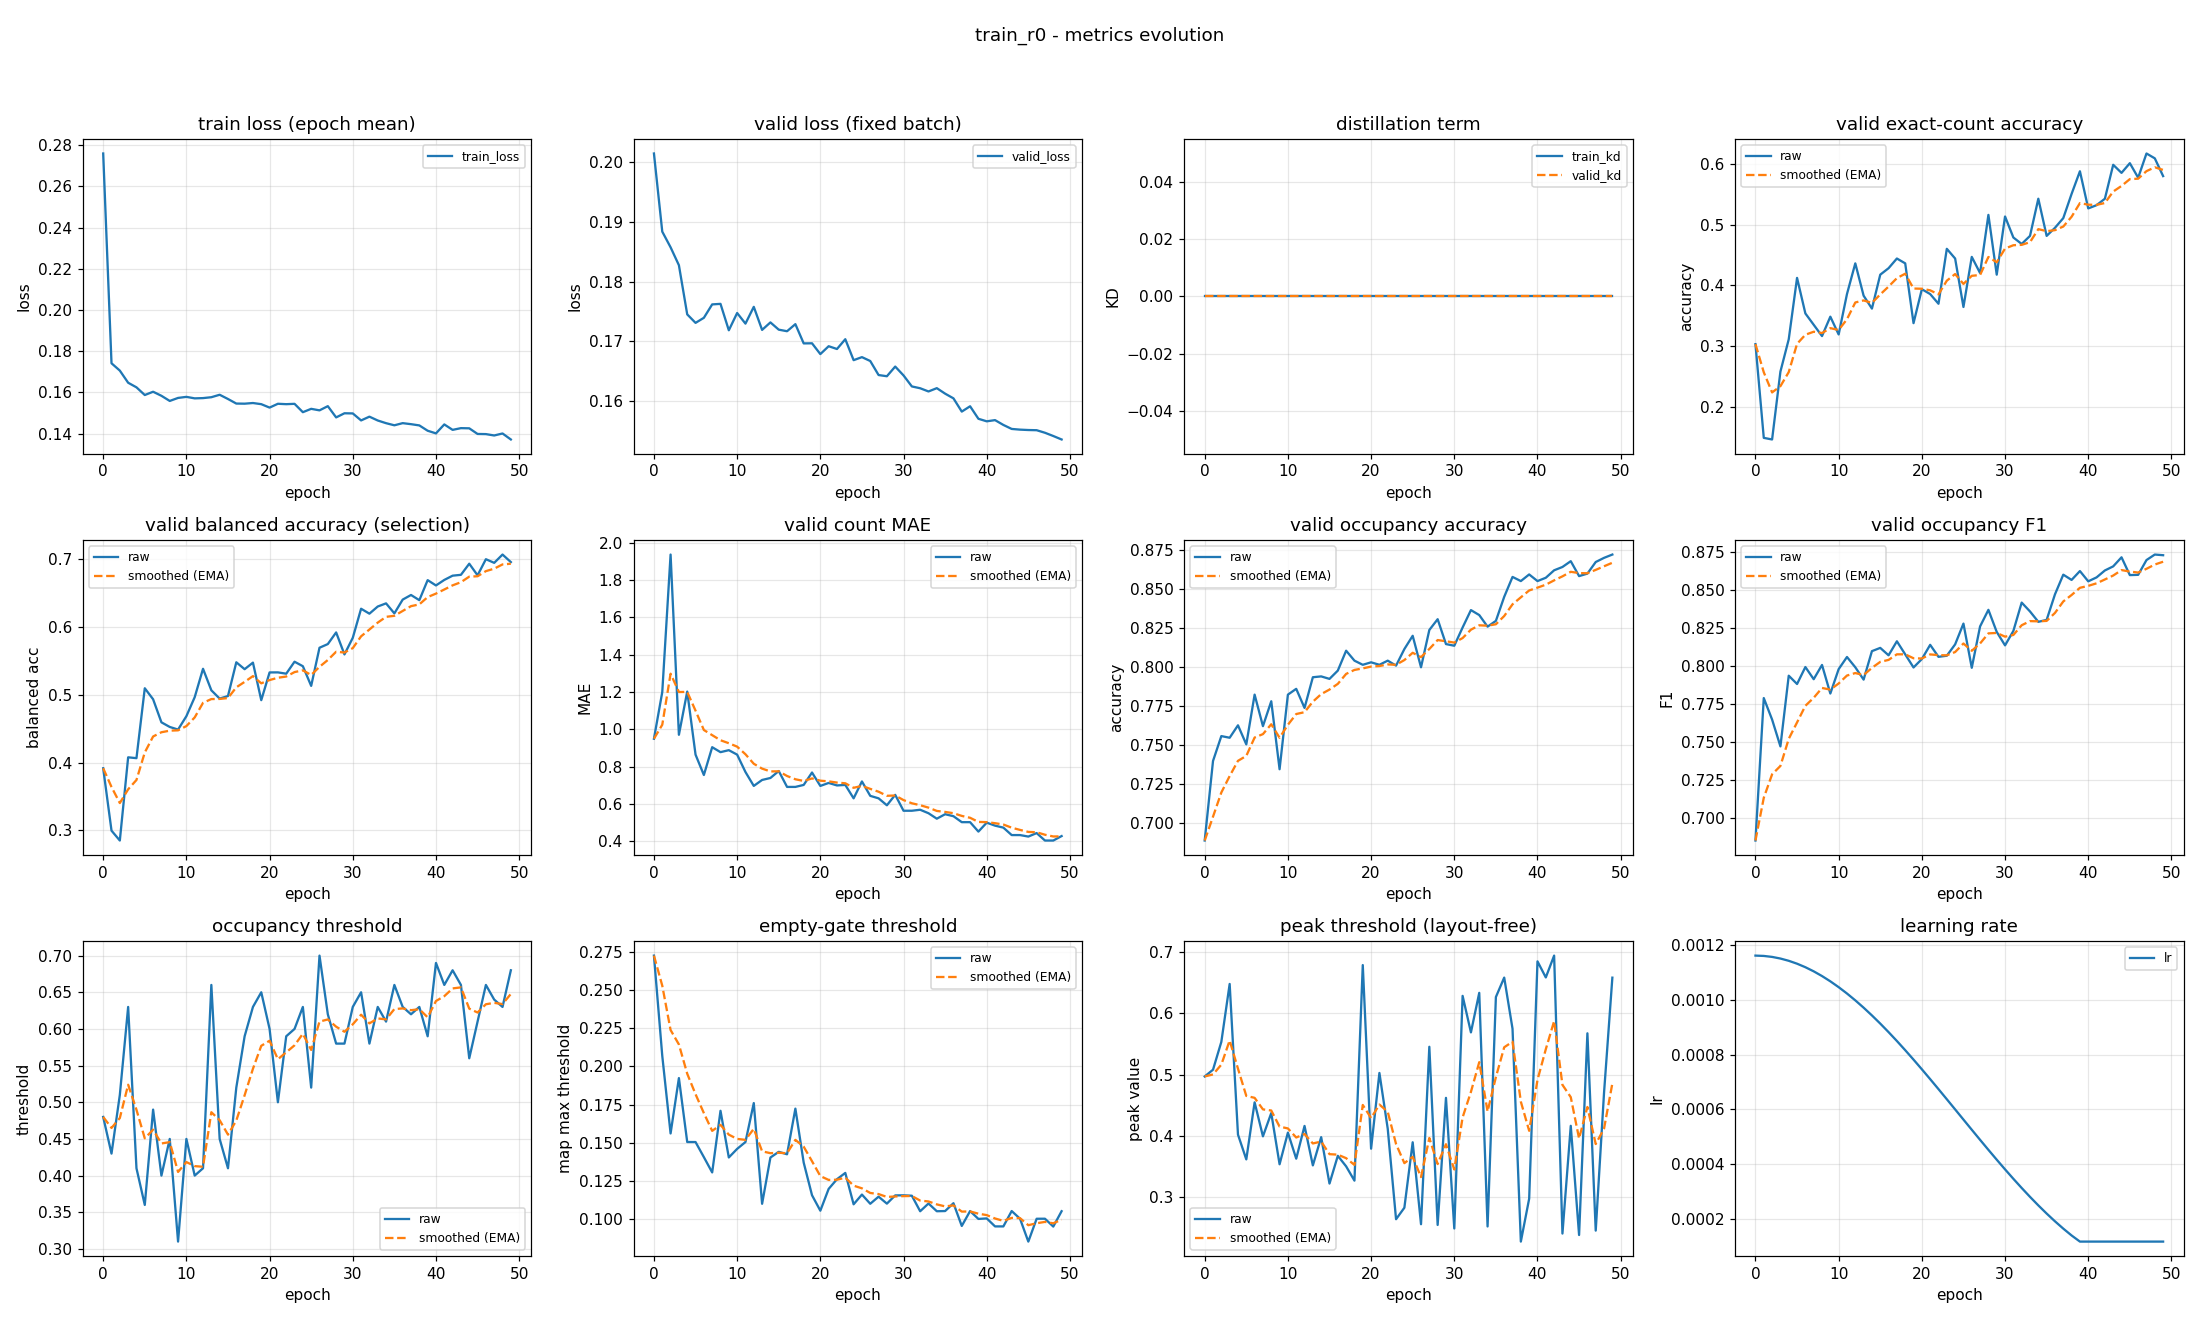

Values plotted in this chart, from the file beside it:
epoch, train_loss, valid_loss, train_kd, valid_kd, valid_accuracy, valid_accuracy_smoothed, valid_balanced_accuracy, valid_balanced_accuracy_smoothed, valid_mae, valid_mae_smoothed, valid_occupancy_accuracy, valid_occupancy_accuracy_smoothed, valid_occupancy_f1, valid_occupancy_f1_smoothed, valid_occupancy_threshold, valid_occupancy_threshold_smoothed, valid_empty_threshold, valid_empty_threshold_smoothed, valid_peak_threshold, valid_peak_threshold_smoothed, learning_rate
0, 0.276, 0.2014, 0.0, 0.0, 0.3032, 0.3032, 0.3915, 0.3915, 0.9495, 0.9495, 0.6888, 0.6888, 0.6853, 0.6853, 0.48, 0.48, 0.2724, 0.2724, 0.4971, 0.4971, 0.001163
1, 0.1741, 0.1883, 0.0, 0.0, 0.1489, 0.2569, 0.2994, 0.3639, 1.199, 1.024, 0.7399, 0.7041, 0.7788, 0.7134, 0.43, 0.465, 0.2068, 0.2527, 0.5081, 0.5004, 0.001161
2, 0.1706, 0.1857, 0.0, 0.0, 0.1463, 0.2237, 0.2847, 0.3401, 1.936, 1.298, 0.7559, 0.7197, 0.7647, 0.7288, 0.51, 0.4785, 0.1561, 0.2237, 0.5536, 0.5164, 0.001158
3, 0.1647, 0.1827, 0.0, 0.0, 0.258, 0.234, 0.4077, 0.3604, 0.9707, 1.2, 0.7548, 0.7302, 0.7471, 0.7343, 0.63, 0.5239, 0.1923, 0.2143, 0.6482, 0.5559, 0.001152
4, 0.1624, 0.1745, 0.0, 0.0, 0.3112, 0.2572, 0.4064, 0.3742, 1.202, 1.201, 0.7628, 0.74, 0.7935, 0.7521, 0.41, 0.4898, 0.1505, 0.1952, 0.4021, 0.5098, 0.001144
5, 0.1587, 0.1731, 0.0, 0.0, 0.4122, 0.3037, 0.5097, 0.4149, 0.8644, 1.1, 0.7505, 0.7431, 0.7881, 0.7629, 0.36, 0.4508, 0.1505, 0.1818, 0.3616, 0.4653, 0.001133
6, 0.1603, 0.1739, 0.0, 0.0, 0.3537, 0.3187, 0.4935, 0.4385, 0.7553, 0.9964, 0.7824, 0.7549, 0.7992, 0.7738, 0.49, 0.4626, 0.1406, 0.1694, 0.4548, 0.4622, 0.00112
7, 0.1583, 0.1762, 0.0, 0.0, 0.3351, 0.3236, 0.4594, 0.4447, 0.9043, 0.9687, 0.7622, 0.7571, 0.7912, 0.779, 0.4, 0.4438, 0.1306, 0.1578, 0.3993, 0.4433, 0.001105
8, 0.1558, 0.1763, 0.0, 0.0, 0.3165, 0.3215, 0.4526, 0.4471, 0.8777, 0.9414, 0.7782, 0.7634, 0.8006, 0.7855, 0.45, 0.4457, 0.1709, 0.1617, 0.4373, 0.4415, 0.001088
9, 0.1573, 0.1719, 0.0, 0.0, 0.3484, 0.3296, 0.4487, 0.4476, 0.8883, 0.9255, 0.7346, 0.7548, 0.7818, 0.7844, 0.31, 0.405, 0.1404, 0.1553, 0.3537, 0.4151, 0.001069
10, 0.1578, 0.1747, 0.0, 0.0, 0.3191, 0.3264, 0.4685, 0.4538, 0.8644, 0.9071, 0.7824, 0.7631, 0.7978, 0.7884, 0.45, 0.4185, 0.146, 0.1525, 0.4054, 0.4122, 0.001047
11, 0.1571, 0.173, 0.0, 0.0, 0.3856, 0.3442, 0.4966, 0.4667, 0.7713, 0.8664, 0.7862, 0.77, 0.8058, 0.7936, 0.4, 0.4129, 0.1505, 0.1519, 0.3628, 0.3974, 0.001024
12, 0.1572, 0.1758, 0.0, 0.0, 0.4362, 0.3718, 0.5385, 0.4882, 0.6968, 0.8155, 0.7739, 0.7712, 0.7991, 0.7953, 0.41, 0.4121, 0.176, 0.1591, 0.4163, 0.403, 0.0009989
13, 0.1576, 0.1719, 0.0, 0.0, 0.383, 0.3751, 0.5067, 0.4938, 0.7287, 0.7895, 0.7936, 0.7779, 0.7909, 0.794, 0.66, 0.4864, 0.1101, 0.1444, 0.3518, 0.3877, 0.0009722
14, 0.1588, 0.1732, 0.0, 0.0, 0.3617, 0.3711, 0.4945, 0.494, 0.7394, 0.7744, 0.7941, 0.7828, 0.8096, 0.7987, 0.45, 0.4755, 0.1404, 0.1432, 0.398, 0.3908, 0.0009438
15, 0.1568, 0.172, 0.0, 0.0, 0.4176, 0.385, 0.4983, 0.4953, 0.7766, 0.7751, 0.7926, 0.7857, 0.8118, 0.8026, 0.41, 0.4559, 0.1441, 0.1435, 0.3221, 0.3702, 0.0009139
16, 0.1546, 0.1717, 0.0, 0.0, 0.4282, 0.398, 0.5481, 0.5111, 0.6915, 0.75, 0.7979, 0.7894, 0.8069, 0.8039, 0.52, 0.4751, 0.1425, 0.1432, 0.3675, 0.3694, 0.0008827
17, 0.1545, 0.1729, 0.0, 0.0, 0.4441, 0.4118, 0.5379, 0.5192, 0.6915, 0.7325, 0.8106, 0.7957, 0.8161, 0.8076, 0.59, 0.5096, 0.1723, 0.1519, 0.3502, 0.3636, 0.0008502
18, 0.1548, 0.1697, 0.0, 0.0, 0.4362, 0.4191, 0.5476, 0.5277, 0.7021, 0.7234, 0.8043, 0.7983, 0.8075, 0.8076, 0.63, 0.5457, 0.137, 0.1475, 0.3269, 0.3526, 0.0008166
19, 0.1543, 0.1697, 0.0, 0.0, 0.3378, 0.3947, 0.4921, 0.517, 0.7686, 0.7369, 0.8016, 0.7993, 0.7989, 0.805, 0.65, 0.577, 0.1157, 0.1379, 0.6791, 0.4505, 0.0007821
20, 0.1526, 0.1679, 0.0, 0.0, 0.3936, 0.3944, 0.5331, 0.5219, 0.6968, 0.7249, 0.8032, 0.8005, 0.8044, 0.8048, 0.6, 0.5839, 0.1056, 0.1282, 0.3791, 0.4291, 0.0007467
21, 0.1545, 0.1692, 0.0, 0.0, 0.3856, 0.3918, 0.5332, 0.5253, 0.7128, 0.7213, 0.8016, 0.8008, 0.8138, 0.8075, 0.5, 0.5587, 0.1199, 0.1257, 0.5028, 0.4512, 0.0007107
22, 0.1543, 0.1687, 0.0, 0.0, 0.3697, 0.3851, 0.5313, 0.5271, 0.6995, 0.7147, 0.8043, 0.8018, 0.8059, 0.807, 0.59, 0.5681, 0.1262, 0.1259, 0.4117, 0.4394, 0.0006741
23, 0.1544, 0.1704, 0.0, 0.0, 0.4601, 0.4076, 0.549, 0.5336, 0.7021, 0.7109, 0.8011, 0.8016, 0.8066, 0.8069, 0.6, 0.5777, 0.1303, 0.1272, 0.2639, 0.3867, 0.0006372
24, 0.1504, 0.1669, 0.0, 0.0, 0.4441, 0.4186, 0.5423, 0.5362, 0.6303, 0.6868, 0.8117, 0.8046, 0.8141, 0.8091, 0.63, 0.5934, 0.1098, 0.122, 0.2827, 0.3555, 0.0006
25, 0.152, 0.1674, 0.0, 0.0, 0.3644, 0.4023, 0.5133, 0.5293, 0.7207, 0.697, 0.8202, 0.8093, 0.8277, 0.8147, 0.52, 0.5714, 0.1162, 0.1202, 0.3896, 0.3657, 0.0005627
26, 0.1513, 0.1667, 0.0, 0.0, 0.4468, 0.4157, 0.5696, 0.5414, 0.6436, 0.681, 0.8, 0.8065, 0.7987, 0.8099, 0.7, 0.61, 0.1101, 0.1172, 0.2557, 0.3327, 0.0005255
27, 0.1533, 0.1644, 0.0, 0.0, 0.4202, 0.417, 0.575, 0.5515, 0.6303, 0.6658, 0.8239, 0.8117, 0.8259, 0.8147, 0.62, 0.613, 0.1148, 0.1165, 0.5456, 0.3966, 0.0004885
28, 0.1478, 0.1642, 0.0, 0.0, 0.516, 0.4467, 0.5922, 0.5637, 0.5931, 0.644, 0.8309, 0.8175, 0.8368, 0.8213, 0.58, 0.6031, 0.1102, 0.1146, 0.2545, 0.354, 0.000452
29, 0.1499, 0.1658, 0.0, 0.0, 0.4176, 0.438, 0.5597, 0.5625, 0.6489, 0.6455, 0.8149, 0.8167, 0.8223, 0.8216, 0.58, 0.5962, 0.1156, 0.1149, 0.4622, 0.3864, 0.0004159
30, 0.1498, 0.1643, 0.0, 0.0, 0.5133, 0.4606, 0.5843, 0.569, 0.5638, 0.621, 0.8138, 0.8158, 0.8134, 0.8191, 0.63, 0.6063, 0.1157, 0.1151, 0.2487, 0.3451, 0.0003806
31, 0.1464, 0.1625, 0.0, 0.0, 0.4787, 0.466, 0.6272, 0.5865, 0.5638, 0.6038, 0.8255, 0.8187, 0.8229, 0.8203, 0.65, 0.6194, 0.1154, 0.1152, 0.6288, 0.4302, 0.000346
32, 0.1482, 0.1622, 0.0, 0.0, 0.4681, 0.4666, 0.62, 0.5965, 0.5691, 0.5934, 0.8367, 0.8241, 0.8415, 0.8266, 0.58, 0.6076, 0.1053, 0.1122, 0.5691, 0.4719, 0.0003124
33, 0.1463, 0.1616, 0.0, 0.0, 0.4814, 0.4711, 0.6305, 0.6067, 0.5505, 0.5806, 0.8335, 0.8269, 0.8357, 0.8294, 0.63, 0.6143, 0.1103, 0.1117, 0.6337, 0.5204, 0.00028
34, 0.145, 0.1622, 0.0, 0.0, 0.5426, 0.4925, 0.6352, 0.6153, 0.5213, 0.5628, 0.8261, 0.8267, 0.8289, 0.8292, 0.61, 0.613, 0.1053, 0.1097, 0.252, 0.4399, 0.0002487
35, 0.144, 0.1613, 0.0, 0.0, 0.4814, 0.4892, 0.6204, 0.6168, 0.5452, 0.5575, 0.8298, 0.8276, 0.8301, 0.8295, 0.66, 0.6271, 0.1054, 0.1084, 0.6269, 0.496, 0.0002189
36, 0.1451, 0.1605, 0.0, 0.0, 0.4947, 0.4908, 0.6407, 0.624, 0.5346, 0.5506, 0.8452, 0.8329, 0.8469, 0.8347, 0.63, 0.628, 0.1105, 0.1091, 0.6586, 0.5448, 0.0001905
37, 0.1446, 0.1583, 0.0, 0.0, 0.5106, 0.4968, 0.6476, 0.631, 0.5027, 0.5362, 0.858, 0.8404, 0.8598, 0.8423, 0.62, 0.6256, 0.09564, 0.105, 0.575, 0.5539, 0.0001637
38, 0.144, 0.1592, 0.0, 0.0, 0.5505, 0.5129, 0.6399, 0.6337, 0.5027, 0.5262, 0.8553, 0.8449, 0.8564, 0.8465, 0.63, 0.6269, 0.1054, 0.1051, 0.2273, 0.4559, 0.0001387
39, 0.1414, 0.1571, 0.0, 0.0, 0.5878, 0.5354, 0.6695, 0.6444, 0.4521, 0.504, 0.8596, 0.8493, 0.8622, 0.8512, 0.59, 0.6158, 0.1002, 0.1037, 0.2974, 0.4084, 0.0001163
40, 0.1401, 0.1566, 0.0, 0.0, 0.5266, 0.5327, 0.6617, 0.6496, 0.5, 0.5028, 0.8553, 0.8511, 0.8555, 0.8525, 0.69, 0.6381, 0.1006, 0.1027, 0.6851, 0.4914, 0.0001163
41, 0.1444, 0.1568, 0.0, 0.0, 0.5319, 0.5325, 0.6698, 0.6557, 0.484, 0.4971, 0.8574, 0.853, 0.8581, 0.8542, 0.66, 0.6447, 0.09534, 0.1005, 0.6589, 0.5416, 0.0001163
42, 0.1418, 0.156, 0.0, 0.0, 0.5426, 0.5355, 0.6761, 0.6618, 0.4734, 0.49, 0.8622, 0.8558, 0.8626, 0.8567, 0.68, 0.6553, 0.09534, 0.09896, 0.6945, 0.5875, 0.0001163
43, 0.1426, 0.1554, 0.0, 0.0, 0.5984, 0.5544, 0.6773, 0.6665, 0.4335, 0.4731, 0.8644, 0.8584, 0.8653, 0.8593, 0.66, 0.6567, 0.1054, 0.1009, 0.2405, 0.4834, 0.0001163
44, 0.1425, 0.1552, 0.0, 0.0, 0.5851, 0.5636, 0.6938, 0.6747, 0.4335, 0.4612, 0.8681, 0.8613, 0.8712, 0.8629, 0.56, 0.6277, 0.1004, 0.1007, 0.4165, 0.4633, 0.0001163
45, 0.1398, 0.1552, 0.0, 0.0, 0.6011, 0.5748, 0.6766, 0.6752, 0.4255, 0.4505, 0.8585, 0.8604, 0.8596, 0.8619, 0.61, 0.6224, 0.08541, 0.09614, 0.2381, 0.3957, 0.0001163
46, 0.1397, 0.1552, 0.0, 0.0, 0.5771, 0.5755, 0.7004, 0.6828, 0.4441, 0.4486, 0.8601, 0.8603, 0.8597, 0.8612, 0.66, 0.6337, 0.1003, 0.0974, 0.5676, 0.4473, 0.0001163
47, 0.1391, 0.1547, 0.0, 0.0, 0.617, 0.588, 0.695, 0.6865, 0.4043, 0.4353, 0.8676, 0.8625, 0.8694, 0.8637, 0.64, 0.6356, 0.1004, 0.09829, 0.2453, 0.3867, 0.0001163
48, 0.14, 0.1542, 0.0, 0.0, 0.609, 0.5943, 0.7073, 0.6927, 0.4043, 0.426, 0.8702, 0.8648, 0.873, 0.8665, 0.63, 0.6339, 0.09523, 0.09737, 0.4705, 0.4118, 0.0001163
49, 0.1371, 0.1536, 0.0, 0.0, 0.5798, 0.5899, 0.6962, 0.6937, 0.4282, 0.4266, 0.8723, 0.8671, 0.8726, 0.8683, 0.68, 0.6477, 0.1053, 0.09974, 0.6585, 0.4858, 0.0001163
